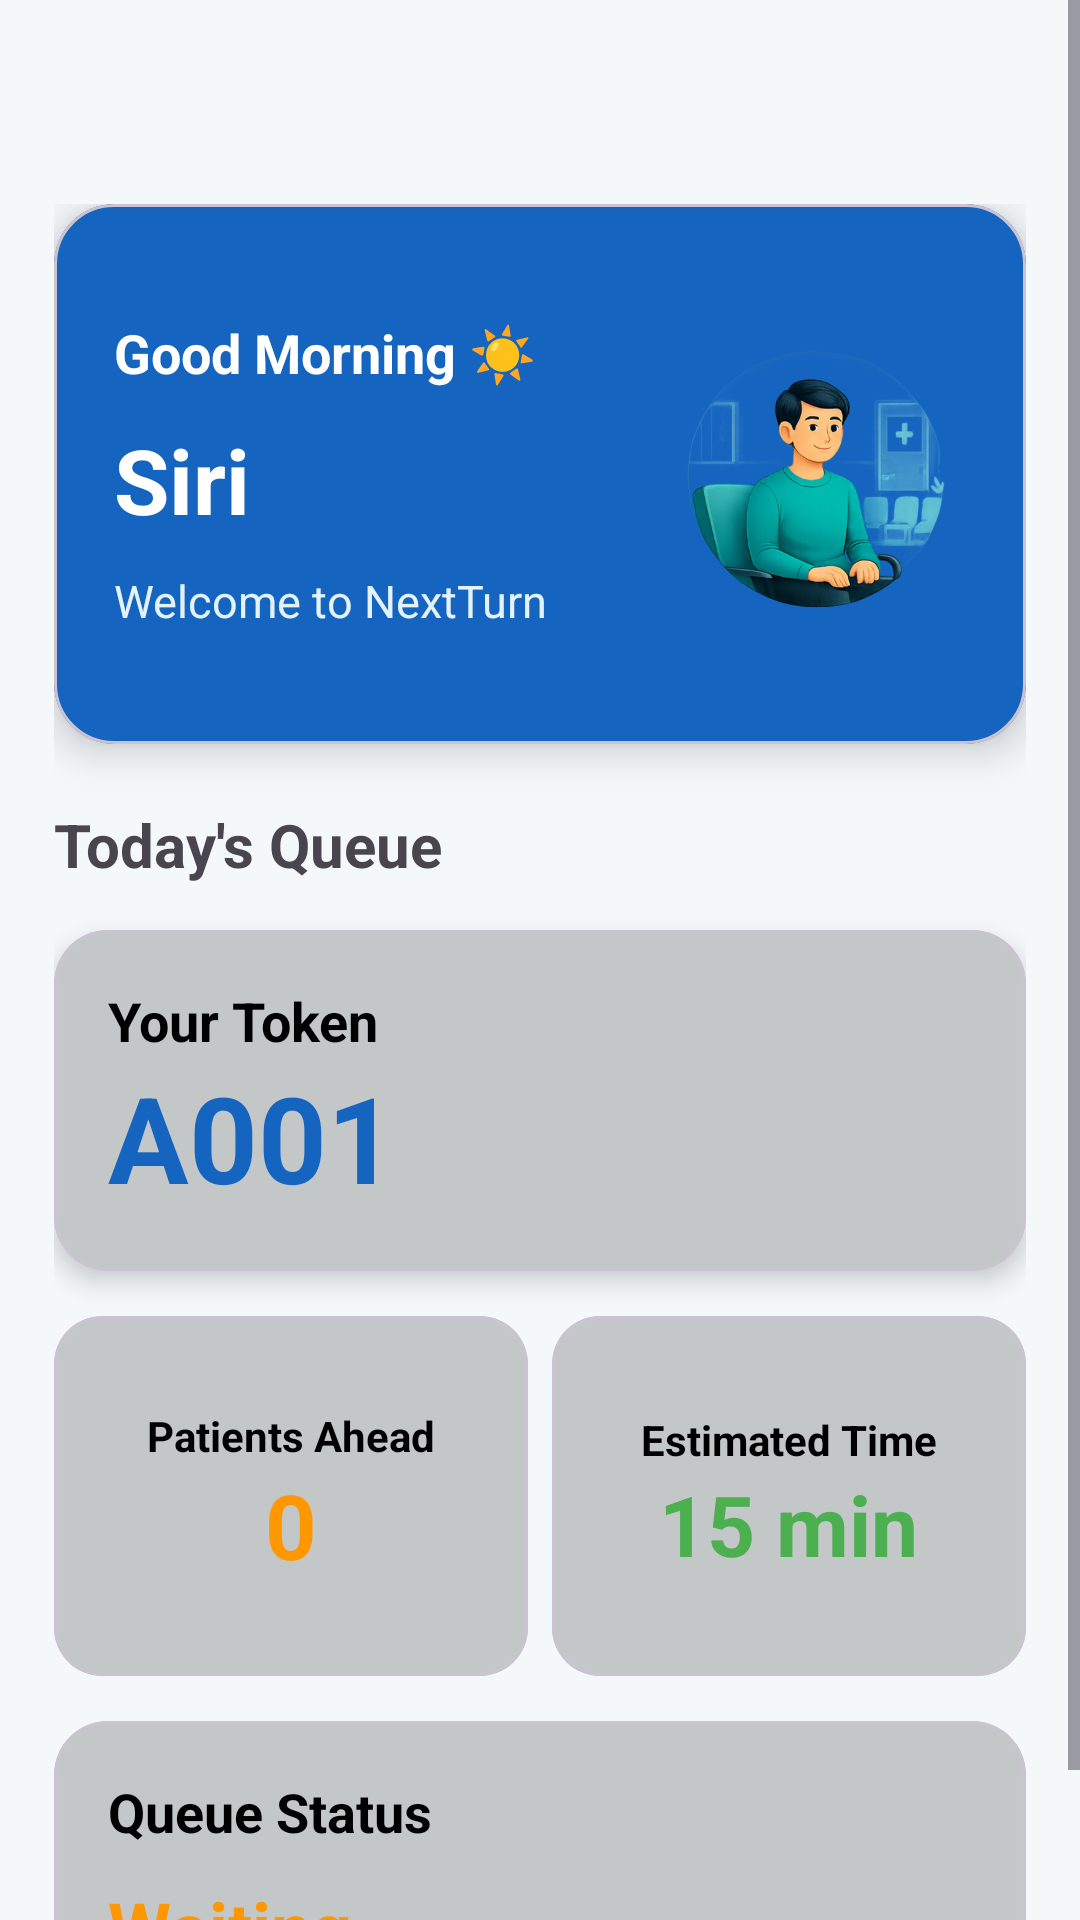

Android layout source for this screen:
<!-- AndroidManifest.xml: application theme Theme.NextTurn_Project -->
<!-- res/layout/fragment_patient_home.xml -->
<?xml version="1.0" encoding="utf-8"?>
<ScrollView xmlns:android="http://schemas.android.com/apk/res/android"
    xmlns:app="http://schemas.android.com/apk/res-auto"
    android:layout_width="match_parent"
    android:layout_height="match_parent"
    android:background="#F4F8FB"
    android:fillViewport="true">

    <LinearLayout
        android:layout_width="match_parent"
        android:layout_height="wrap_content"
        android:orientation="vertical"
        android:padding="18dp"
        android:layout_marginTop="50dp">

        

        <com.google.android.material.card.MaterialCardView
            android:layout_width="match_parent"
            android:layout_height="180dp"
            app:cardBackgroundColor="#1565C0"
            app:cardCornerRadius="20dp"
            app:cardElevation="8dp">

            <RelativeLayout
                android:layout_width="match_parent"
                android:layout_height="match_parent"
                android:padding="20dp">

                <LinearLayout
                    android:layout_width="wrap_content"
                    android:layout_height="wrap_content"
                    android:layout_centerVertical="true"
                    android:orientation="vertical">

                    <TextView
                        android:id="@+id/tvGreeting"
                        android:layout_width="wrap_content"
                        android:layout_height="wrap_content"
                        android:text="Good Morning ☀"
                        android:textColor="@android:color/white"
                        android:textStyle="bold"
                        android:textSize="18sp"/>

                    <TextView
                        android:id="@+id/tvPatientName"
                        android:layout_width="wrap_content"
                        android:layout_height="wrap_content"
                        android:layout_marginTop="10dp"
                        android:text="Siri"
                        android:textColor="@android:color/white"
                        android:textStyle="bold"
                        android:textSize="30sp"/>

                    <TextView
                        android:layout_width="wrap_content"
                        android:layout_height="wrap_content"
                        android:text="Welcome to NextTurn"
                        android:textColor="#E3F2FD"
                        android:textSize="15sp"
                        android:layout_marginTop="10dp"/>

                </LinearLayout>

                <ImageView
                    android:layout_width="100dp"
                    android:layout_height="100dp"
                    android:layout_alignParentEnd="true"
                    android:layout_centerVertical="true"
                    android:src="@drawable/patienticon"/>

            </RelativeLayout>

        </com.google.android.material.card.MaterialCardView>

        <Space
            android:layout_width="match_parent"
            android:layout_height="20dp"/>

        <TextView
            android:layout_width="wrap_content"
            android:layout_height="wrap_content"
            android:text="Today's Queue"
            android:textStyle="bold"
            android:textSize="20sp"/>

        <Space
            android:layout_width="match_parent"
            android:layout_height="15dp"/>

        

        <com.google.android.material.card.MaterialCardView
            android:layout_width="match_parent"
            android:layout_height="wrap_content"
            app:cardCornerRadius="18dp"
            app:cardElevation="5dp">

            <LinearLayout
                android:layout_width="match_parent"
                android:layout_height="wrap_content"
                android:padding="18dp"
                android:background="#C4C7C8"
                android:orientation="vertical">

                <TextView
                    android:text="Your Token"
                    android:textStyle="bold"
                    android:textColor="@color/black"
                    android:textSize="18sp"
                    android:layout_width="wrap_content"
                    android:layout_height="wrap_content"/>

                <TextView
                    android:id="@+id/tvToken"
                    android:layout_width="wrap_content"
                    android:layout_height="wrap_content"
                    android:text="A001"
                    android:textColor="#1565C0"
                    android:textStyle="bold"
                    android:textSize="40sp"/>

            </LinearLayout>

        </com.google.android.material.card.MaterialCardView>

        <Space
            android:layout_width="match_parent"
            android:layout_height="15dp"/>

        

        <LinearLayout
            android:layout_width="match_parent"
            android:layout_height="wrap_content"
            android:weightSum="2"
            android:orientation="horizontal">

            <com.google.android.material.card.MaterialCardView
                android:layout_width="0dp"
                android:layout_height="120dp"
                android:layout_weight="1"
                android:layout_marginEnd="8dp"
                app:cardCornerRadius="16dp">

                <LinearLayout
                    android:layout_width="match_parent"
                    android:layout_height="match_parent"
                    android:gravity="center"
                    android:background="#C4C7C8"
                    android:orientation="vertical">

                    <TextView
                        android:text="Patients Ahead"
                        android:textStyle="bold"
                        android:textColor="@color/black"
                        android:layout_width="wrap_content"
                        android:layout_height="wrap_content"/>

                    <TextView
                        android:id="@+id/tvAhead"
                        android:text="0"
                        android:textSize="30sp"
                        android:textStyle="bold"
                        android:textColor="#FF9800"
                        android:layout_width="wrap_content"
                        android:layout_height="wrap_content"/>

                </LinearLayout>

            </com.google.android.material.card.MaterialCardView>

            <com.google.android.material.card.MaterialCardView
                android:layout_width="0dp"
                android:layout_height="120dp"
                android:layout_weight="1"
                app:cardCornerRadius="16dp">

                <LinearLayout
                    android:layout_width="match_parent"
                    android:layout_height="match_parent"
                    android:gravity="center"
                    android:background="#C4C7C8"
                    android:orientation="vertical">

                    <TextView
                        android:text="Estimated Time"
                        android:textStyle="bold"
                        android:textColor="@color/black"
                        android:layout_width="wrap_content"
                        android:layout_height="wrap_content"/>

                    <TextView
                        android:id="@+id/tvWaitingTime"
                        android:text="15 min"
                        android:textSize="28sp"
                        android:textStyle="bold"
                        android:textColor="#4CAF50"
                        android:layout_width="wrap_content"
                        android:layout_height="wrap_content"/>

                </LinearLayout>

            </com.google.android.material.card.MaterialCardView>

        </LinearLayout>

        <Space
            android:layout_width="match_parent"
            android:layout_height="15dp"/>

        

        <com.google.android.material.card.MaterialCardView
            android:layout_width="match_parent"
            android:layout_height="wrap_content"
            app:cardCornerRadius="18dp">

            <LinearLayout
                android:layout_width="match_parent"
                android:layout_height="wrap_content"
                android:padding="18dp"
                android:background="#C4C7C8"
                android:orientation="vertical">

                <TextView
                    android:text="Queue Status"
                    android:textStyle="bold"
                    android:textColor="@color/black"
                    android:textSize="18sp"
                    android:layout_width="wrap_content"
                    android:layout_height="wrap_content"/>

                <TextView
                    android:id="@+id/tvStatus"
                    android:layout_width="wrap_content"
                    android:layout_height="wrap_content"
                    android:text="Waiting"
                    android:textColor="#FF9800"
                    android:textStyle="bold"
                    android:textSize="24sp"
                    android:layout_marginTop="10dp"/>

            </LinearLayout>

        </com.google.android.material.card.MaterialCardView>

    </LinearLayout>

</ScrollView>
<!-- resources referenced by this layout -->
<resources>
  <color name="black">#000000</color>
  <!-- drawable patienticon: png bitmap (drawable, 209338 bytes) -->
  <style name="Theme.NextTurn_Project" parent="Base.Theme.NextTurn_Project" />
  <style name="Base.Theme.NextTurn_Project" parent="Theme.Material3.DayNight.NoActionBar">
          
          
      </style>
</resources>
